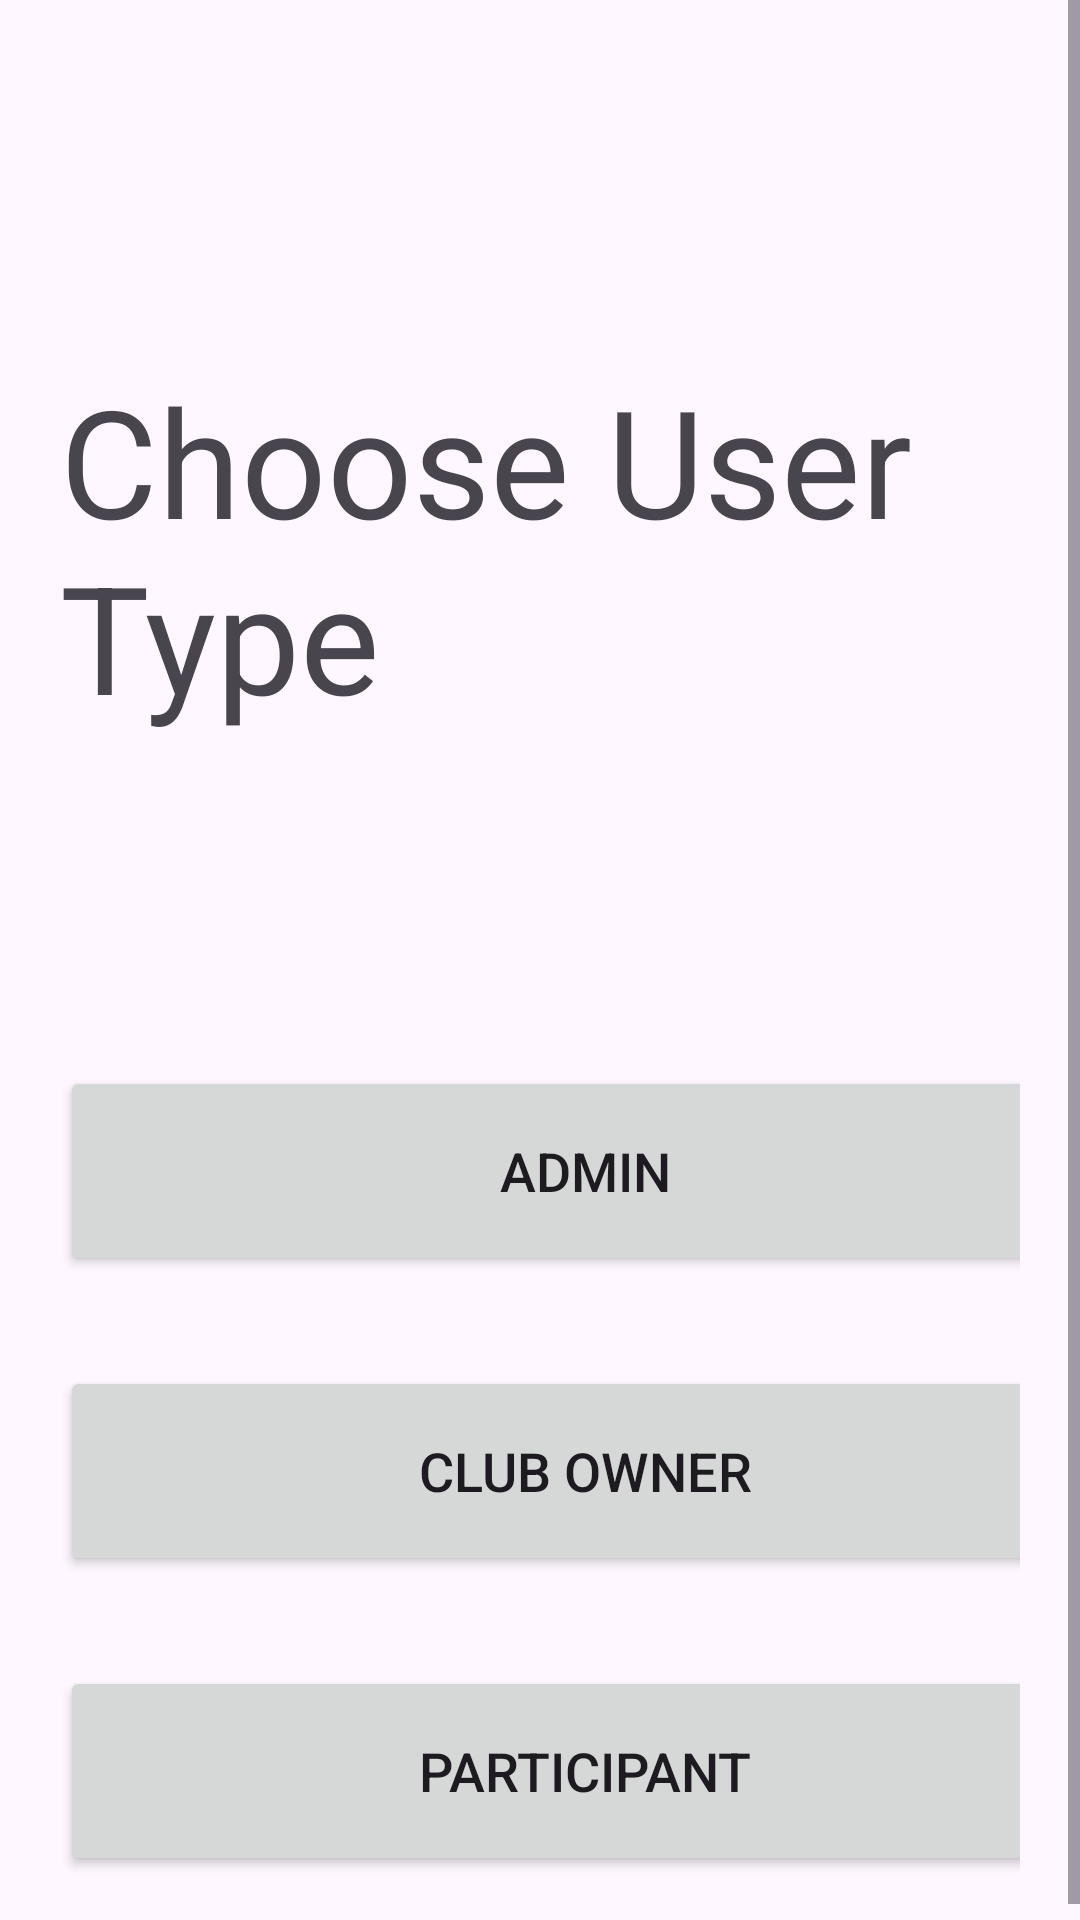

This screen was rendered from an Android layout file. Write that file and the resources it references.
<!-- AndroidManifest.xml: application theme Theme.GrimpeursCyclingClub -->
<!-- res/layout/activity_main.xml -->
<?xml version="1.0" encoding="utf-8"?>
<ScrollView
    xmlns:android="http://schemas.android.com/apk/res/android"
    xmlns:app="http://schemas.android.com/apk/res-auto"
    xmlns:tools="http://schemas.android.com/tools"
    android:layout_width="match_parent"
    android:layout_height="match_parent"
    android:orientation="vertical"
    tools:context=".ClubSignupActivity">

    <LinearLayout
        android:layout_width="match_parent"
        android:layout_height="wrap_content"
        android:orientation="vertical">

        <LinearLayout
            android:layout_width="match_parent"
            android:layout_height="wrap_content"
            android:orientation="vertical"
            android:layout_marginTop="100dp"
            android:padding="20dp">

            <TextView
                android:id="@+id/title"
                android:layout_width="350dp"
                android:layout_height="wrap_content"
                android:text="Choose User Type"
                android:layout_marginBottom="80dp"
                android:textSize="50sp"/>

            <Button
                android:layout_width="350dp"
                android:layout_height="70dp"
                android:text="Admin"
                android:id="@+id/admin_button"
                android:textSize="18sp"
                android:layout_marginTop="30dp"/>

            <Button
                android:layout_width="350dp"
                android:layout_height="70dp"
                android:text="Club Owner"
                android:id="@+id/club_button"
                android:textSize="18sp"
                android:layout_marginTop="30dp"/>


            <Button
                android:layout_width="350dp"
                android:layout_height="70dp"
                android:text="Participant"
                android:id="@+id/participant_button"
                android:textSize="18sp"
                android:layout_marginTop="30dp"/>

        </LinearLayout>

    </LinearLayout>

</ScrollView>
<!-- resources referenced by this layout -->
<resources>
  <style name="Theme.GrimpeursCyclingClub" parent="Base.Theme.GrimpeursCyclingClub" />
  <style name="Base.Theme.GrimpeursCyclingClub" parent="Theme.Material3.DayNight.NoActionBar">
          
          
      </style>
</resources>
